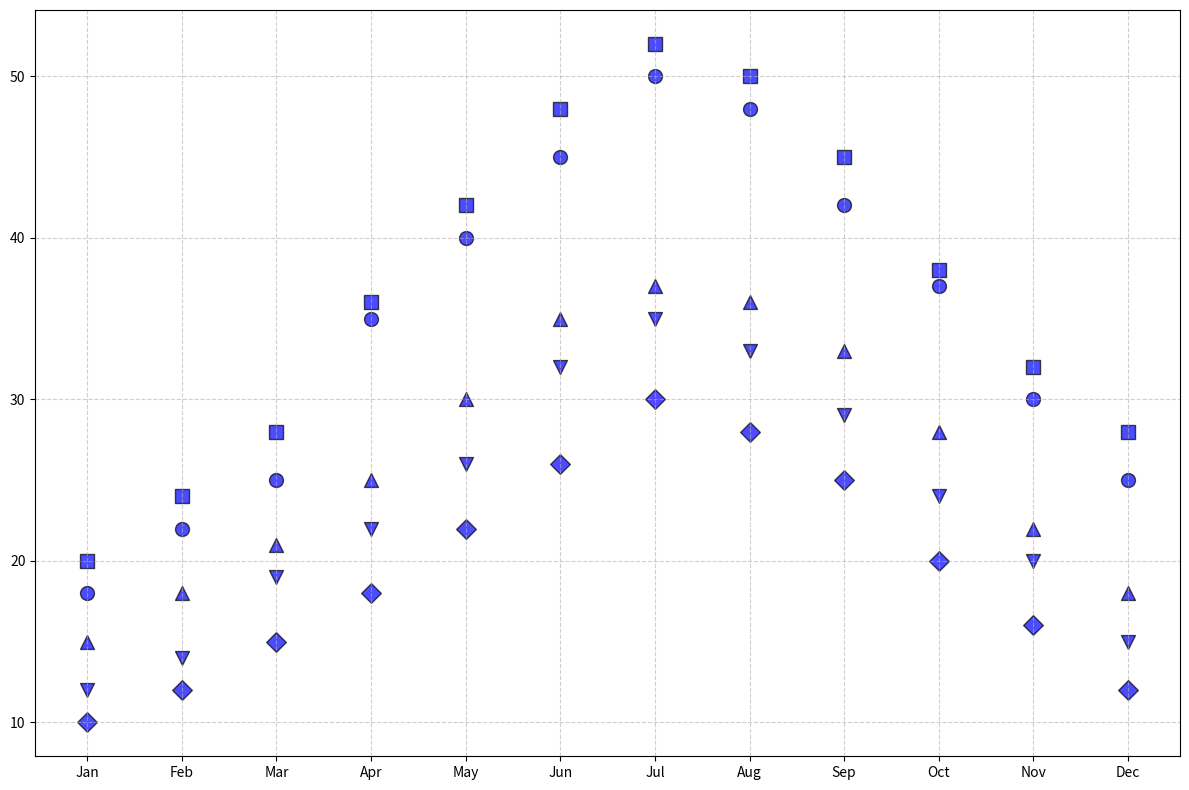

This figure's Python source:
import matplotlib.pyplot as plt
import numpy as np

months = np.array(['Jan', 'Feb', 'Mar', 'Apr', 'May', 'Jun', 
                   'Jul', 'Aug', 'Sep', 'Oct', 'Nov', 'Dec'])

copenhagen_commuters = np.array([18, 22, 25, 35, 40, 45, 50, 48, 42, 37, 30, 25])
amsterdam_commuters = np.array([20, 24, 28, 36, 42, 48, 52, 50, 45, 38, 32, 28])
portland_commuters = np.array([15, 18, 21, 25, 30, 35, 37, 36, 33, 28, 22, 18])
barcelona_commuters = np.array([10, 12, 15, 18, 22, 26, 30, 28, 25, 20, 16, 12])
berlin_commuters = np.array([12, 14, 19, 22, 26, 32, 35, 33, 29, 24, 20, 15])

fig, ax = plt.subplots(figsize=(12, 8))

ax.scatter(months, copenhagen_commuters, color='blue', marker='o', s=100, alpha=0.7, edgecolors='k')
ax.scatter(months, amsterdam_commuters, color='blue', marker='s', s=100, alpha=0.7, edgecolors='k')
ax.scatter(months, portland_commuters, color='blue', marker='^', s=100, alpha=0.7, edgecolors='k')
ax.scatter(months, barcelona_commuters, color='blue', marker='D', s=100, alpha=0.7, edgecolors='k')
ax.scatter(months, berlin_commuters, color='blue', marker='v', s=100, alpha=0.7, edgecolors='k')

ax.grid(True, linestyle='--', alpha=0.6)

plt.tight_layout()
plt.show()
